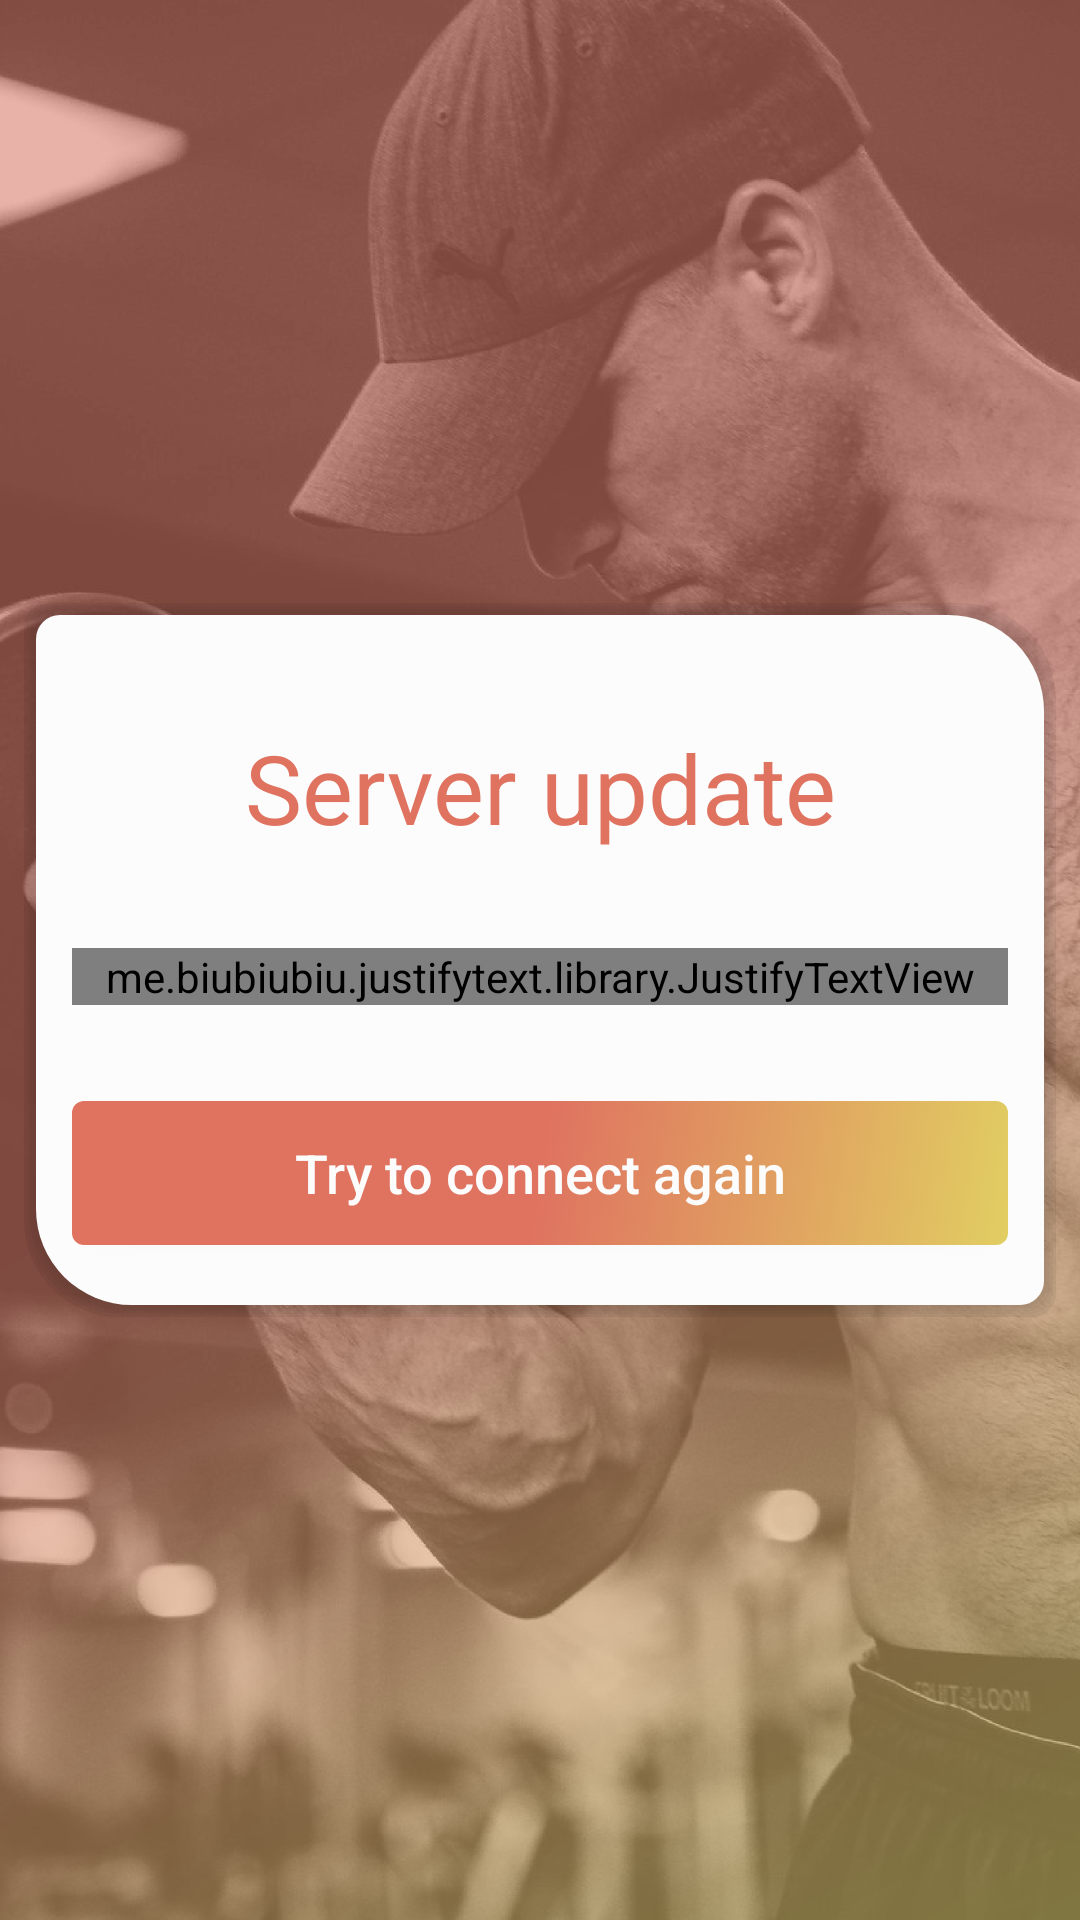

This screen was rendered from an Android layout file. Write that file and the resources it references.
<!-- AndroidManifest.xml: application theme AppTheme -->
<!-- res/layout/activity_server_is_down.xml -->
<?xml version="1.0" encoding="utf-8"?>

<RelativeLayout
    xmlns:android="http://schemas.android.com/apk/res/android"
    xmlns:tools="http://schemas.android.com/tools"
    android:layout_width="match_parent"
    android:layout_height="match_parent"
    tools:context=".activities.error.ServerIsDownActivity">

    <ImageView
        android:layout_width="match_parent"
        android:layout_height="match_parent"
        android:scaleType="fitXY"
        android:src="@drawable/img_registration"/>

    <View
        android:layout_width="match_parent"
        android:layout_height="match_parent"
        android:background="@drawable/gradient_registration_error"/>

    <LinearLayout
        android:layout_width="match_parent"
        android:layout_height="wrap_content"
        style="@style/LoginLinearLayoutStyle">

        <TextView
            android:layout_width="match_parent"
            android:layout_height="wrap_content"
            style="@style/TitleTextViewStyle"
            android:text="@string/server_update"
            android:textColor="@color/colorRedError"
            />

        <me.biubiubiu.justifytext.library.JustifyTextView
            android:id="@+id/errorMessageTextView"
            android:layout_width="match_parent"
            android:layout_height="match_parent"
            android:text="@string/server_update_text"
            android:layout_marginBottom="@dimen/margin_large"/>

        <Button
            android:id="@+id/goBackButton"
            android:layout_width="match_parent"
            android:layout_height="wrap_content"
            style="@style/ErrorButtonStyle"
            android:text="@string/try_to_connect_again"
            android:layout_marginBottom="@dimen/margin"/>

    </LinearLayout>

</RelativeLayout>
<!-- resources referenced by this layout -->
<resources>
  <color name="colorRedError">#DF7360</color>
  <dimen name="margin">8dp</dimen>
  <dimen name="margin_large">32dp</dimen>
  <!-- drawable gradient_registration_error (drawable) -->
  <?xml version="1.0" encoding="utf-8"?>
  
  <layer-list xmlns:android="http://schemas.android.com/apk/res/android">
  
      <item>
          <shape>
              <gradient
                  android:startColor="@color/colorYellowGradient"
                  android:centerColor="@color/colorRedGradient"
                  android:endColor="@color/colorRedGradient"
                  android:angle="135"/>
          </shape>
      </item>
  
  </layer-list>
  <string name="server_update">Server update</string>
  <string name="server_update_text">Our developers are working on some server update. Please try to enter the app again later.\n</string>
  <string name="try_to_connect_again">Try to connect again</string>
  <style name="ErrorButtonStyle">
          <item name="android:background">@drawable/button_error</item>
          <item name="android:textColor">@color/colorWhite</item>
          <item name="android:textSize">@dimen/text_size_base</item>
          <item name="android:textAllCaps">false</item>
      </style>
  <style name="LoginLinearLayoutStyle">
          <item name="android:layout_centerInParent">true</item>
          <item name="android:orientation">vertical</item>
          <item name="android:background">@drawable/background_white</item>
          <item name="android:paddingTop">@dimen/padding</item>
          <item name="android:paddingStart">@dimen/padding_medium</item>
          <item name="android:paddingEnd">@dimen/padding_medium</item>
          <item name="android:paddingBottom">@dimen/padding_medium</item>
          <item name="android:layout_marginStart">@dimen/margin</item>
          <item name="android:layout_marginEnd">@dimen/margin</item>
          <item name="android:layout_marginBottom">@dimen/margin_navigation_bar</item>
      </style>
  <style name="TitleTextViewStyle">
          <item name="android:textSize">32sp</item>
          <item name="android:textColor">@color/colorBlack</item>
          <item name="android:layout_marginTop">@dimen/margin_large</item>
          <item name="android:layout_marginBottom">@dimen/margin_large</item>
          <item name="android:gravity">center</item>
      </style>
  
      /// button style
  <style name="AppTheme" parent="Theme.AppCompat.Light.NoActionBar">
          
          <item name="colorPrimary">@color/colorPrimary</item>
          <item name="colorPrimaryDark">@color/colorPrimaryDark</item>
          <item name="colorAccent">@color/colorAccent</item>
          <item name="android:windowActionBarOverlay">true</item>
      </style>
  <color name="colorYellowGradient">#7FE1CE62</color>
  <color name="colorRedGradient">#7FDF7360</color>
  <!-- drawable button_error (drawable) -->
  <?xml version="1.0" encoding="utf-8"?>
  
  <selector xmlns:android="http://schemas.android.com/apk/res/android">
      <item android:state_pressed="true" android:drawable="@drawable/button_error_pressed" />
      <item android:state_focused="true" android:drawable="@drawable/button_error_pressed" />
      <item android:drawable="@drawable/button_error_normal" />
  </selector>
  <color name="colorWhite">#FCFCFC</color>
  <dimen name="text_size_base">18sp</dimen>
  <dimen name="padding">8dp</dimen>
  <dimen name="padding_medium">16dp</dimen>
  <dimen name="margin_navigation_bar">48dp</dimen>
  <color name="colorBlack">#0C0C0C</color>
  <color name="colorPrimary">#ffffff</color>
  <color name="colorPrimaryDark">#ffffff</color>
  <color name="colorAccent">#24CBAF</color>
  <color name="colorYellowError">#E1CE62</color>
  <dimen name="corner_radius_small">4dp</dimen>
</resources>
